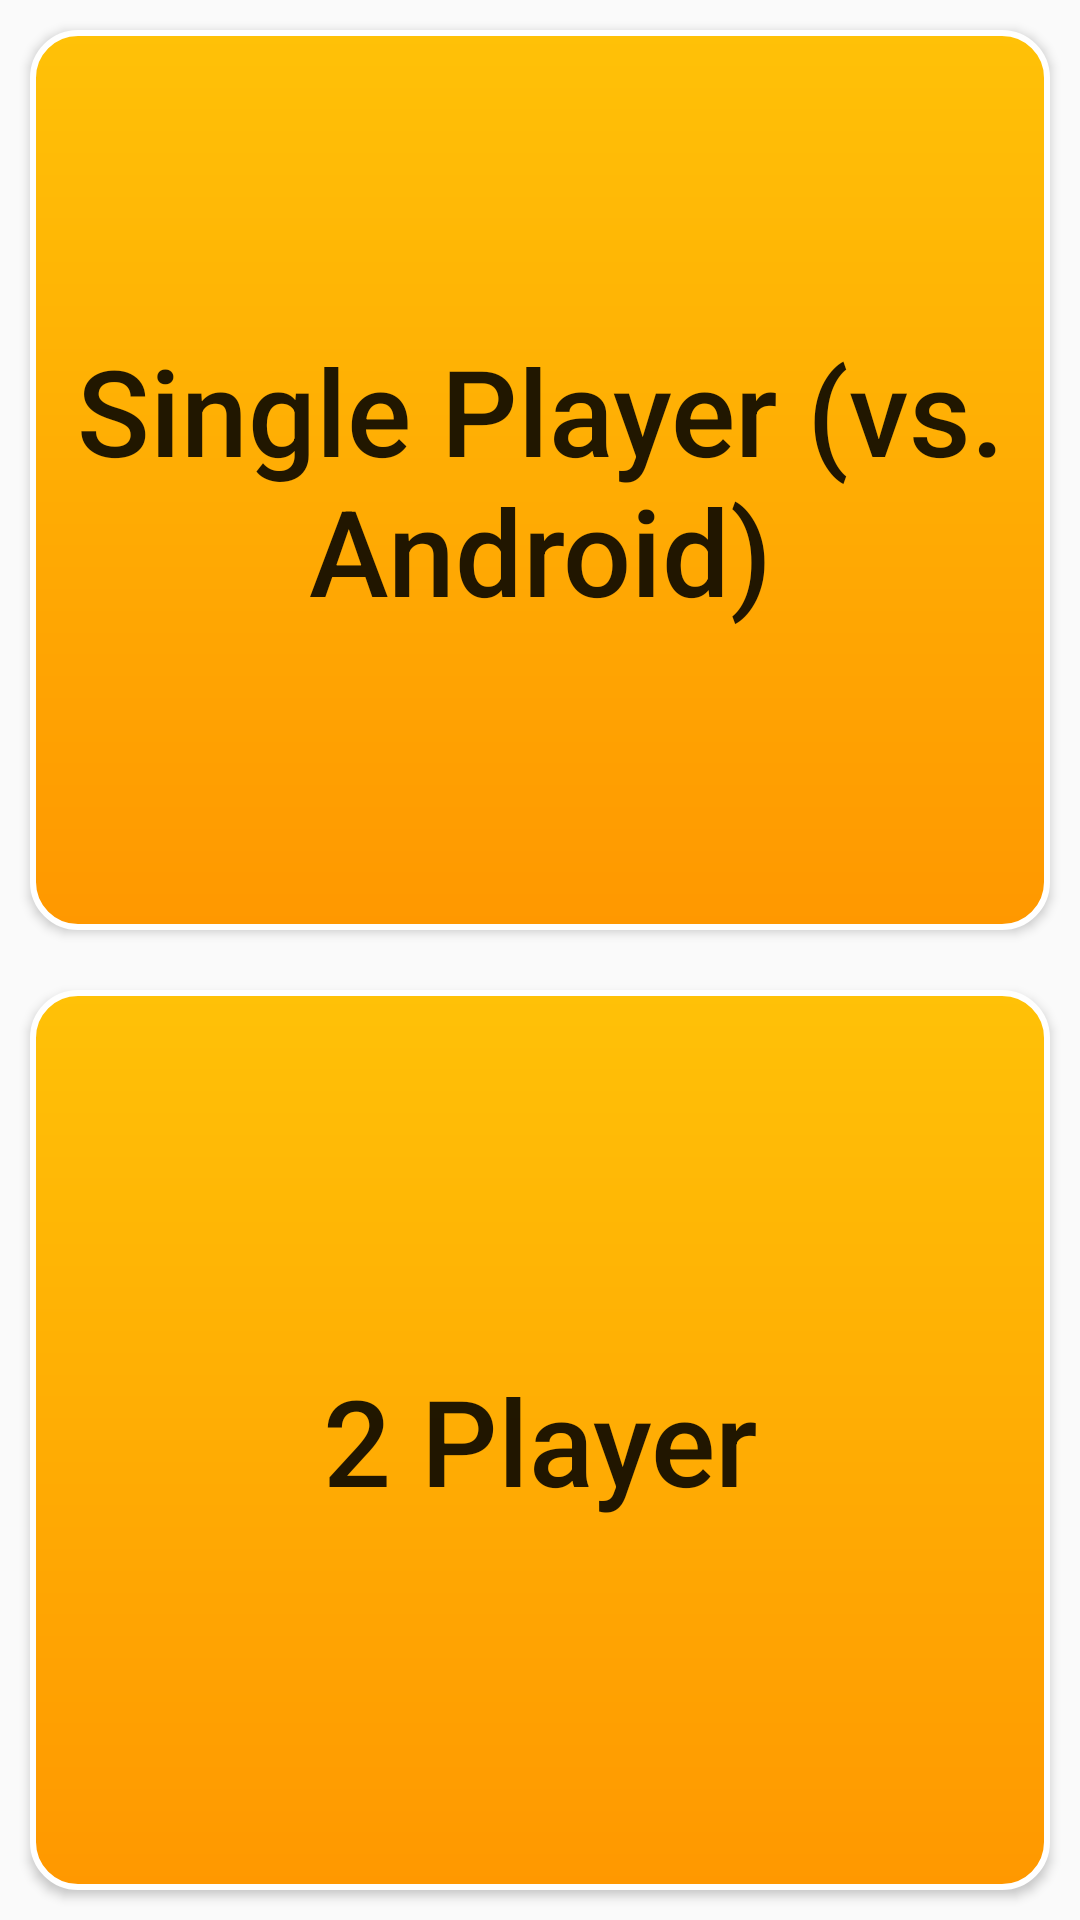

This screen was rendered from an Android layout file. Write that file and the resources it references.
<!-- AndroidManifest.xml: application theme AppTheme -->
<!-- res/layout/activity_player_mode.xml -->
<?xml version="1.0" encoding="utf-8"?>
<RelativeLayout xmlns:android="http://schemas.android.com/apk/res/android"
    xmlns:app="http://schemas.android.com/apk/res-auto"
    xmlns:tools="http://schemas.android.com/tools"
    android:layout_width="match_parent"
    android:layout_height="match_parent"
    tools:context="com.vaavdevelopers.tictactoe.PlayerModeActivity">

    <LinearLayout
        android:layout_width="match_parent"
        android:layout_height="match_parent"
        android:orientation="vertical">

        <Button
            android:id="@+id/btn_single_player"
            android:layout_width="match_parent"
            android:layout_height="0dp"
            android:text="Single Player (vs. Android)"
            android:textAllCaps="false"
            android:layout_weight="1"
            android:layout_margin="10dp"
            android:background="@drawable/settings_button"
            android:textSize="40dp"
            />
        <Button
            android:id="@+id/btn_2player"
            android:layout_width="match_parent"
            android:layout_height="0dp"
            android:text="2 Player"
            android:textAllCaps="false"
            android:layout_weight="1"
            android:layout_margin="10dp"
            android:background="@drawable/settings_button"
            android:textSize="40dp"
            />


    </LinearLayout>



</RelativeLayout>
<!-- resources referenced by this layout -->
<resources>
  <!-- drawable settings_button (drawable) -->
  <?xml version="1.0" encoding="utf-8"?>
  <shape xmlns:android="http://schemas.android.com/apk/res/android"
      android:shape="rectangle">
  
      <gradient
          android:startColor="#FF9800"
          android:endColor="#FFC107"
          android:angle="90"/>
  
      <padding
          android:bottom="7dp"
          android:top="7dp"
          android:left="7dp"
          android:right="7dp" />
  
      <stroke
          android:width="2dp"
          android:color="#FFF"/>
  
      <corners android:radius="15dp"/>
  
  
  
  </shape>
  <style name="AppTheme" parent="Theme.AppCompat.Light.DarkActionBar">
          
          <item name="colorPrimary">@color/colorPrimary</item>
          <item name="colorPrimaryDark">@color/colorPrimaryDark</item>
          <item name="colorAccent">@color/colorAccent</item>
      </style>
  <!-- not gathered from this repository: default colours our renderer supplied (Android Studio template values) -->
  <color name="colorPrimary">#FF6200EE</color>
  <color name="colorPrimaryDark">#FF3700B3</color>
  <color name="colorAccent">#FF03DAC5</color>
</resources>
